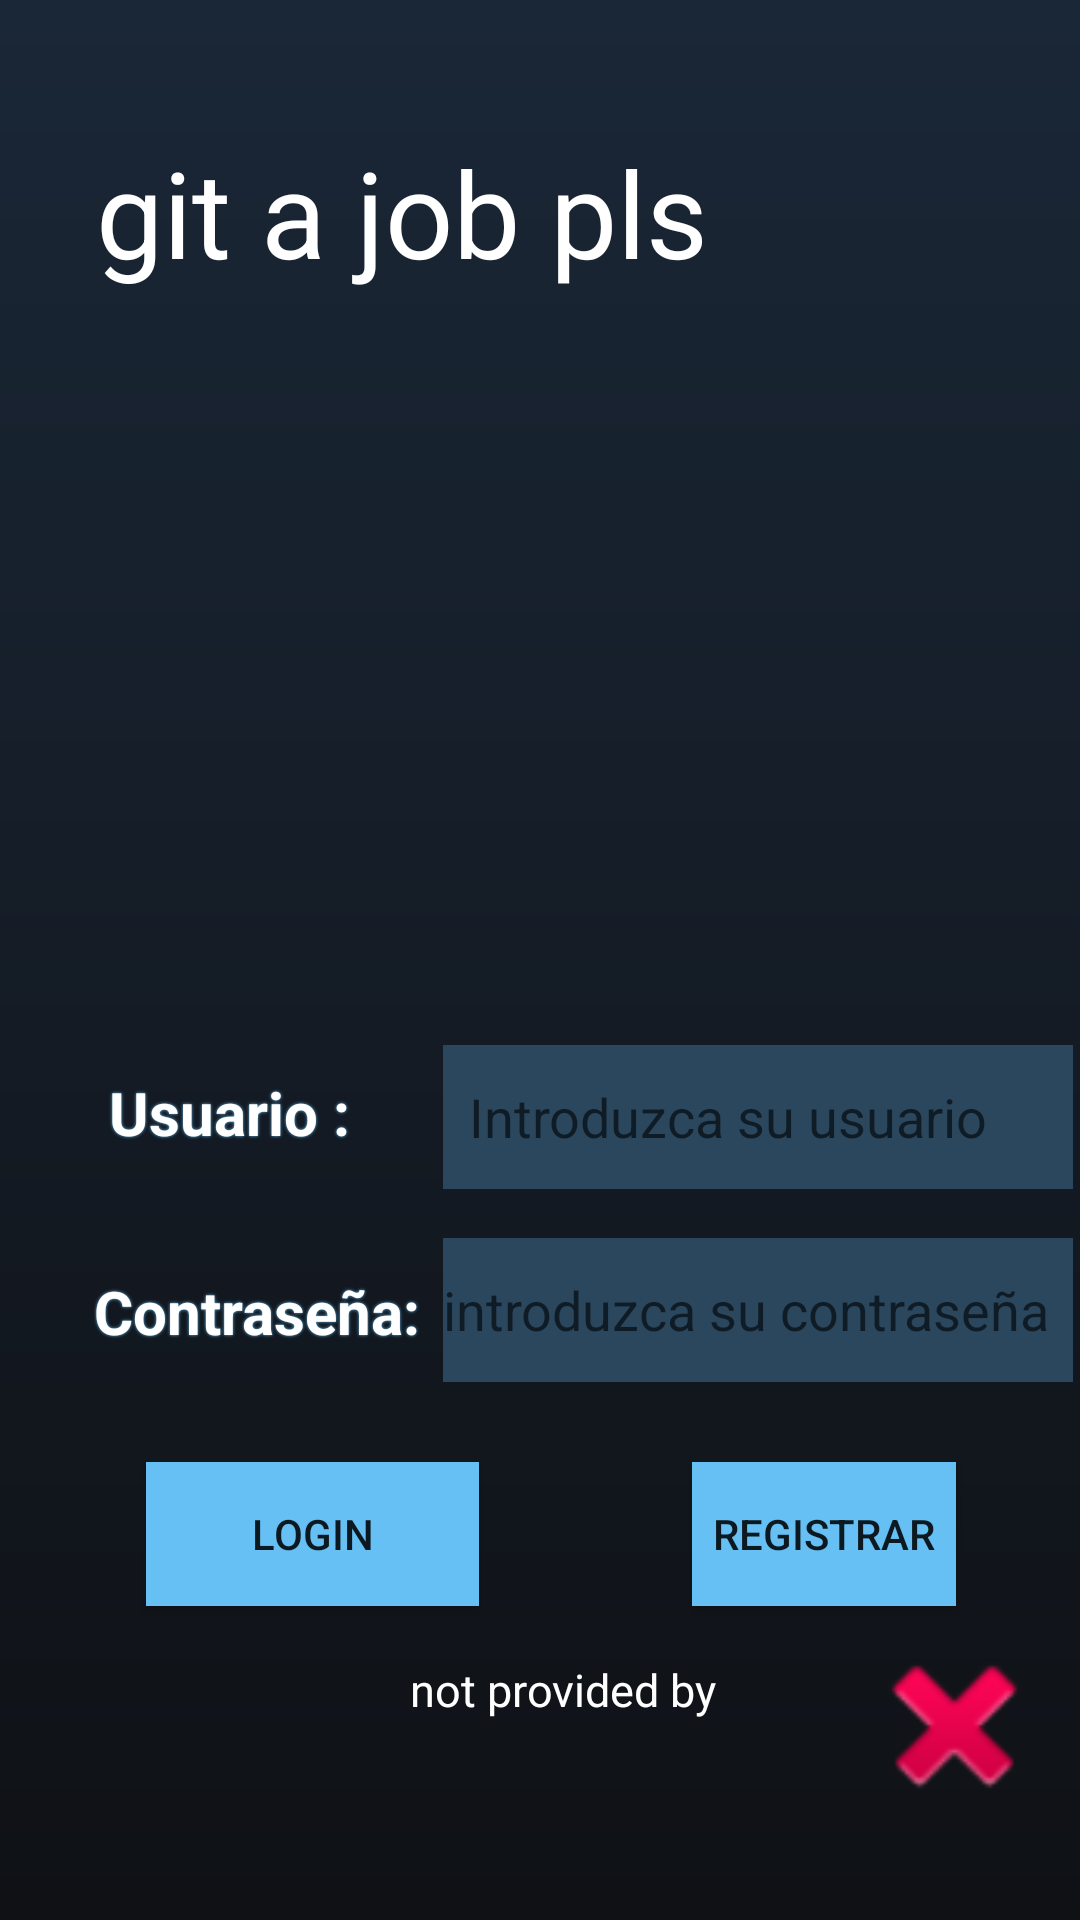

The Android layout XML behind this screen, and the referenced resources:
<!-- AndroidManifest.xml: application theme Theme.GitAJob -->
<!-- res/layout/activity_login.xml -->
<?xml version="1.0" encoding="utf-8"?>
<androidx.constraintlayout.widget.ConstraintLayout xmlns:android="http://schemas.android.com/apk/res/android"
    xmlns:app="http://schemas.android.com/apk/res-auto"
    xmlns:tools="http://schemas.android.com/tools"
    android:layout_width="match_parent"
    android:background="@drawable/fondo"
    android:layout_height="match_parent">


    <TextView
        android:id="@+id/loginUsuario"
        android:layout_width="109dp"
        android:layout_height="39dp"
        android:layout_marginStart="34dp"
        android:drawableTintMode="add"
        android:shadowColor="@color/steam_azul_claro"
        android:shadowDx="0.0"
        android:shadowDy="0.0"
        android:shadowRadius="2.0"
        android:text="Usuario :"
        android:textAppearance="@style/TextAppearance.AppCompat.Body1"
        android:textColor="@color/white"
        android:textSize="20sp"
        android:textStyle="bold"

        app:layout_constraintBottom_toBottomOf="@+id/txtUsuario"
        app:layout_constraintEnd_toStartOf="@+id/txtUsuario"
        app:layout_constraintStart_toStartOf="parent"
        app:layout_constraintTop_toTopOf="@+id/txtUsuario"
        app:layout_constraintVertical_bias="1.0" />

    <TextView
        android:id="@+id/loginContrasenia"
        android:layout_width="wrap_content"
        android:layout_height="37dp"
        android:fontFamily="sans-serif"
        android:shadowColor="@color/steam_azul_claro"
        android:shadowDx="0.0"
        android:shadowDy="0.0"
        android:shadowRadius="2.0"
        android:text="Contraseña: "
        android:textAppearance="@style/TextAppearance.AppCompat.Body1"
        android:textColor="@color/white"
        android:textSize="20sp"
        android:textStyle="bold"
        app:layout_constraintBottom_toBottomOf="@+id/txtContrasenia"
        app:layout_constraintEnd_toEndOf="@+id/loginUsuario"
        app:layout_constraintHorizontal_bias="1.0"
        app:layout_constraintStart_toStartOf="@+id/loginUsuario"
        app:layout_constraintTop_toTopOf="@+id/txtContrasenia"
        app:layout_constraintVertical_bias="1.0" />

    <ImageView
        android:id="@+id/imageView"
        android:layout_width="224dp"
        android:layout_height="187dp"
        android:layout_marginStart="74dp"
        android:layout_marginTop="100dp"
        android:layout_marginEnd="75dp"
        android:layout_marginBottom="24dp"
        android:textColor="@color/steam_azul_claro"
        app:layout_constraintBottom_toTopOf="@+id/txtUsuario"

        app:layout_constraintEnd_toEndOf="parent"
        app:layout_constraintHorizontal_bias="0.647"
        app:layout_constraintStart_toStartOf="parent"
        app:layout_constraintTop_toTopOf="parent"
        tools:srcCompat="@tools:sample/backgrounds/scenic" />

    <Button
        android:id="@+id/bLogin"
        android:layout_width="111dp"
        android:layout_height="48dp"
        android:layout_marginStart="71dp"
        android:layout_marginEnd="71dp"
        android:backgroundTint="@color/steam_azul_claro"
        android:text="Login"
        android:background="@color/steam_oscuro_peronomucho"
        app:layout_constraintBottom_toBottomOf="@+id/bRegistrar"
        app:layout_constraintEnd_toStartOf="@+id/bRegistrar"
        app:layout_constraintStart_toStartOf="parent"
        app:layout_constraintTop_toTopOf="@+id/bRegistrar"
        app:layout_constraintVertical_bias="0.0" />

    <Button
        android:id="@+id/bRegistrar"
        android:layout_width="wrap_content"
        android:layout_height="wrap_content"
        android:layout_marginTop="20dp"
        android:layout_marginEnd="64dp"
        android:background="@color/steam_oscuro_peronomucho"
        android:backgroundTint="@color/steam_azul_claro"
        android:text="Registrar"

        app:layout_constraintBottom_toTopOf="@+id/stack"
        app:layout_constraintEnd_toEndOf="parent"
        app:layout_constraintStart_toEndOf="@+id/bLogin"
        app:layout_constraintTop_toBottomOf="@+id/txtContrasenia" />

    <EditText
        android:id="@+id/txtUsuario"
        android:layout_width="wrap_content"
        android:layout_height="48dp"
        android:layout_marginTop="24dp"
        android:layout_marginBottom="10dp"
        android:background="@color/no_se_si_gris_O_zul"

        android:ems="10"
        android:hint="  Introduzca su usuario"
        android:inputType="textPersonName"
        android:text=""
        android:textColor="@color/steam_azul_claro"
        app:layout_constraintBottom_toTopOf="@+id/txtContrasenia"
        app:layout_constraintEnd_toEndOf="parent"
        app:layout_constraintHorizontal_bias="0.0"
        app:layout_constraintStart_toEndOf="@+id/loginUsuario"
        app:layout_constraintTop_toBottomOf="@+id/imageView" />

    <EditText
        android:id="@+id/txtContrasenia"
        android:layout_width="wrap_content"
        android:layout_height="48dp"

        android:layout_marginEnd="24dp"
        android:background="@color/no_se_si_gris_O_zul"
        android:ems="10"

        android:hint="introduzca su contraseña"

        android:inputType="text"
        android:text=""
        android:textColor="#2196F3"
        app:layout_constraintBottom_toTopOf="@+id/bRegistrar"
        app:layout_constraintEnd_toEndOf="parent"
        app:layout_constraintHorizontal_bias="0.0"
        app:layout_constraintStart_toStartOf="@+id/txtUsuario"
        app:layout_constraintTop_toBottomOf="@+id/txtUsuario" />

    <TextView
        android:id="@+id/textView"
        android:layout_width="256dp"
        android:layout_height="63dp"
        android:layout_marginStart="64dp"
        android:layout_marginTop="44dp"
        android:layout_marginEnd="72dp"
        android:layout_marginBottom="13dp"
        android:text="git a job pls"
        android:textColor="@color/white"
        android:textSize="40dp"
        app:layout_constraintBottom_toTopOf="@+id/imageView"
        app:layout_constraintEnd_toEndOf="parent"
        app:layout_constraintHorizontal_bias="1.0"
        app:layout_constraintStart_toStartOf="parent"
        app:layout_constraintTop_toTopOf="parent"
        app:layout_constraintVertical_bias="0.0" />

    <ImageView
        android:id="@+id/stack"
        android:layout_width="127dp"
        android:layout_height="66dp"
        android:layout_marginStart="6dp"
        android:layout_marginEnd="16dp"
        android:layout_marginBottom="32dp"
        app:layout_constraintBottom_toBottomOf="parent"
        app:layout_constraintEnd_toEndOf="parent"
        app:layout_constraintStart_toEndOf="@+id/textView2"
        app:srcCompat="@android:drawable/ic_delete" />

    <TextView
        android:id="@+id/textView2"
        android:layout_width="110dp"
        android:layout_height="34dp"
        android:layout_marginStart="174dp"
        android:layout_marginEnd="2dp"
        android:text="not provided by"
        android:textColor="@color/white"
        android:textSize="15dp"
        app:layout_constraintBottom_toBottomOf="@+id/stack"
        app:layout_constraintEnd_toStartOf="@+id/stack"
        app:layout_constraintStart_toStartOf="parent"
        app:layout_constraintTop_toTopOf="@+id/stack"
        app:layout_constraintVertical_bias="0.343" />

</androidx.constraintlayout.widget.ConstraintLayout>
<!-- resources referenced by this layout -->
<resources>
  <color name="no_se_si_gris_O_zul"> 	#2a475e</color>
  <color name="steam_azul_claro">#66c0f4  </color>
  <color name="steam_oscuro_peronomucho">#172230</color>
  <color name="white">#FFFFFFFF</color>
  <!-- drawable fondo (drawable) -->
  <?xml version="1.0" encoding="utf-8"?>
  <shape xmlns:android="http://schemas.android.com/apk/res/android" android:shape="rectangle" >
      <gradient android:startColor="#0F1115"
          android:gradientRadius="10"
          android:endColor="#1A2737"
          android:angle="90"/>
  
  </shape>
  <style name="Theme.GitAJob" parent="Theme.MaterialComponents.DayNight.DarkActionBar">
          
          <item name="colorPrimary">@color/purple_500</item>
          <item name="colorPrimaryVariant">@color/steam_oscuro_peronomucho</item>
          <item name="colorOnPrimary">@color/white</item>
          
          <item name="colorSecondary">@color/teal_200</item>
          <item name="colorSecondaryVariant">@color/teal_700</item>
          <item name="colorOnSecondary">@color/black</item>
          
          <item name="android:statusBarColor" tools:targetApi="l">?attr/colorPrimaryVariant</item>
          
      </style>
  <color name="purple_500">#1A2737</color>
  <color name="teal_200">#FF03DAC5</color>
  <color name="teal_700">#FF018786</color>
  <color name="black">#FF000000</color>
</resources>
